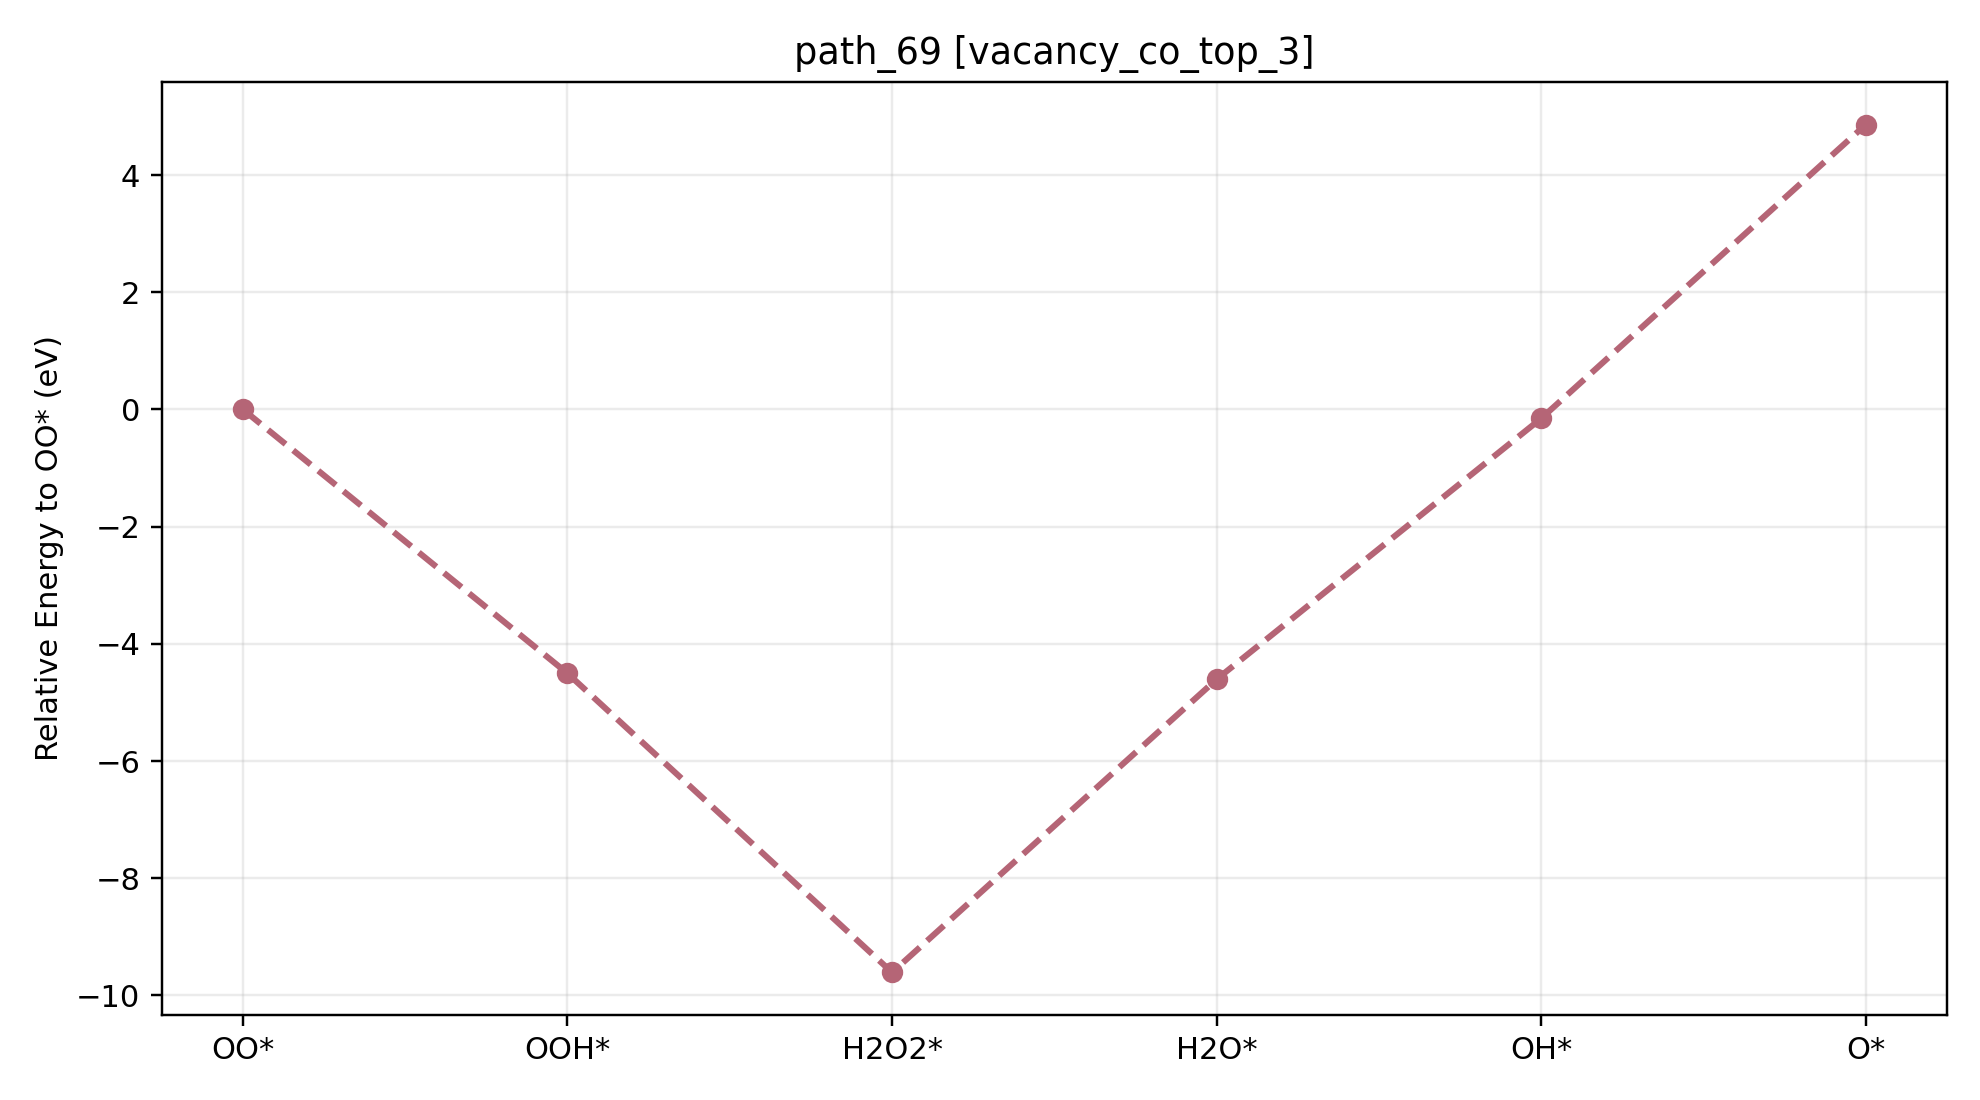

Data behind this chart, as committed beside it:
path_id, context, step_index, state, state_label, node_id, final_energy_eV, relative_to_start_eV, delta_from_previous_step_eV, max_force_eVA
path_69, vacancy_co_top_3, 0, O2, OO*, vacancy_co_top_3__O2__O2_side_on_tilt0_a…, -535.1, 0.000000, 0.000000, 0.009016
path_69, vacancy_co_top_3, 1, OOH, OOH*, vacancy_co_top_3__OOH__OOH_default_tilt3…, -539.6, -4.504, -4.504, 0.01902
path_69, vacancy_co_top_3, 2, H2O2, H2O2*, vacancy_co_top_3__H2O2__H2O2_cotop3_h1p9…, -544.7, -9.608, -5.104, 0.02919
path_69, vacancy_co_top_3, 3, H2O, H2O*, vacancy_co_top_3__H2O__H2O_co_bound_tilt…, -539.7, -4.605, 5.003, 0.0226
path_69, vacancy_co_top_3, 4, OH, OH*, vacancy_co_top_3__OH__OH_cotop3_h1p70_co…, -535.2, -0.152, 4.453, 0.009888
path_69, vacancy_co_top_3, 5, O, O*, vacancy_co_top_3__O__O_atom_tilt0_az0, -530.2, 4.862, 5.014, 0.009774
